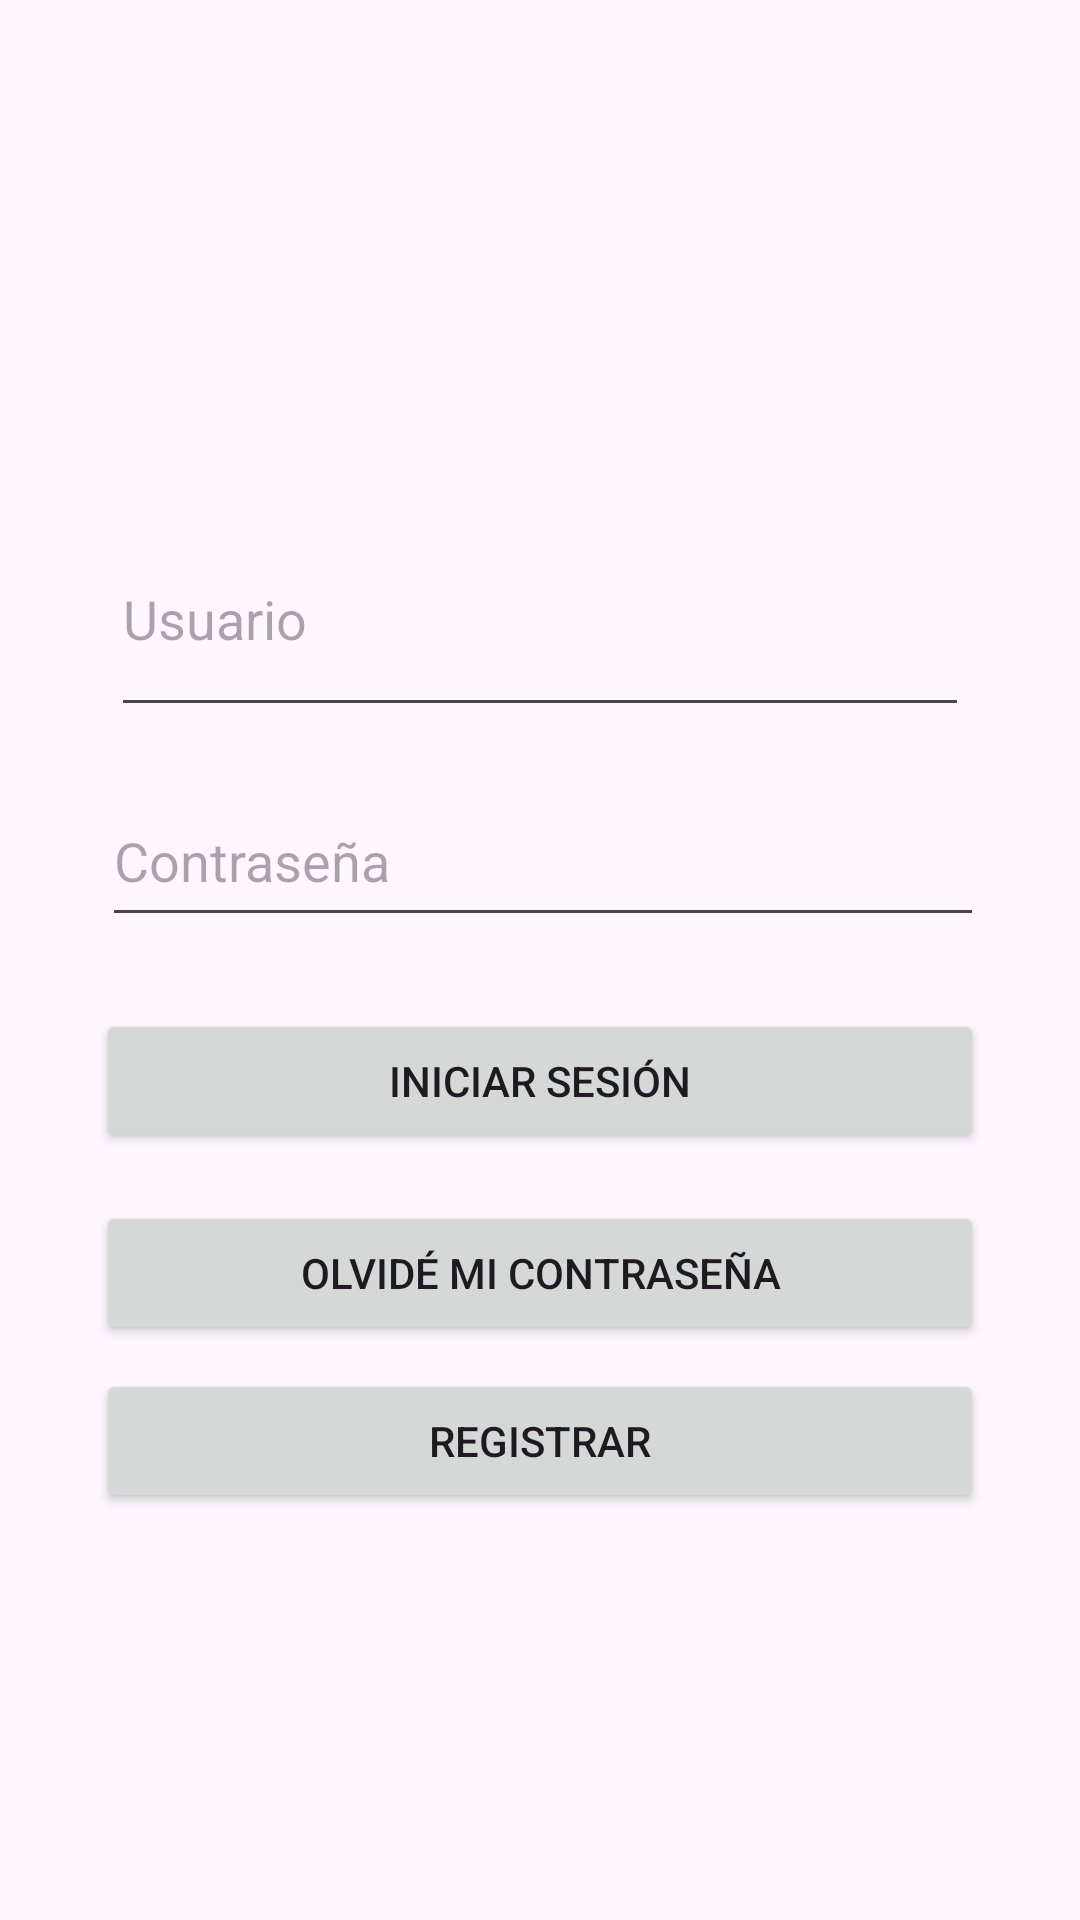

Write the Android layout XML for this screen, with the resource values it uses.
<!-- AndroidManifest.xml: application theme Theme.GestionVentasApp -->
<!-- res/layout/activity_login.xml -->
<?xml version="1.0" encoding="utf-8"?>
<LinearLayout xmlns:android="http://schemas.android.com/apk/res/android"
    android:layout_width="match_parent"
    android:layout_height="match_parent"
    android:orientation="vertical"
    android:padding="32dp"
    android:gravity="center">

    

    
    <RelativeLayout
        android:layout_width="match_parent"
        android:layout_height="wrap_content"
        android:layout_marginTop="16dp">
    <EditText
        android:id="@+id/editTextUsername"
        android:layout_marginHorizontal="5dp"
        android:layout_width="342dp"
        android:layout_height="75dp"
        android:layout_marginTop="16dp"
        android:hint="Usuario"
        android:inputType="text" />
    </RelativeLayout>

    <RelativeLayout
        android:layout_width="match_parent"
        android:layout_height="wrap_content"
        android:layout_marginTop="16dp">

        <EditText
            android:id="@+id/editTextPassword"
            android:layout_width="336dp"
            android:layout_height="54dp"
            android:layout_alignParentStart="true"
            android:layout_marginStart="2dp"
            android:hint="Contraseña"
            android:inputType="textPassword" />

        
        <ImageView
            android:id="@+id/ivShowPassword"
            android:layout_width="32dp"
            android:layout_height="32dp"
            android:layout_alignParentEnd="true"
            android:layout_centerVertical="true"
            android:layout_marginEnd="13dp"
            android:contentDescription="Mostrar Contraseña"
            android:src="@drawable/ojo_cerrado" />
    </RelativeLayout>

    
    <Button
        android:layout_width="match_parent"
        android:layout_height="wrap_content"
        android:layout_marginTop="24dp"
        android:text="Iniciar Sesión" />

    
    <Button
        android:id="@+id/btnForgotPassword"
        android:layout_width="match_parent"
        android:layout_height="wrap_content"
        android:text="Olvidé mi Contraseña"
        android:layout_marginTop="16dp"/>

    
    <Button
        android:id="@+id/btnRegister"
        android:layout_width="match_parent"
        android:layout_height="wrap_content"
        android:text="Registrar"
        android:layout_marginTop="8dp"/>
</LinearLayout>
<!-- resources referenced by this layout -->
<resources>
  <style name="Theme.GestionVentasApp" parent="Base.Theme.GestionVentasApp" />
  <style name="Base.Theme.GestionVentasApp" parent="Theme.Material3.DayNight.NoActionBar">
          
          
      </style>
</resources>
